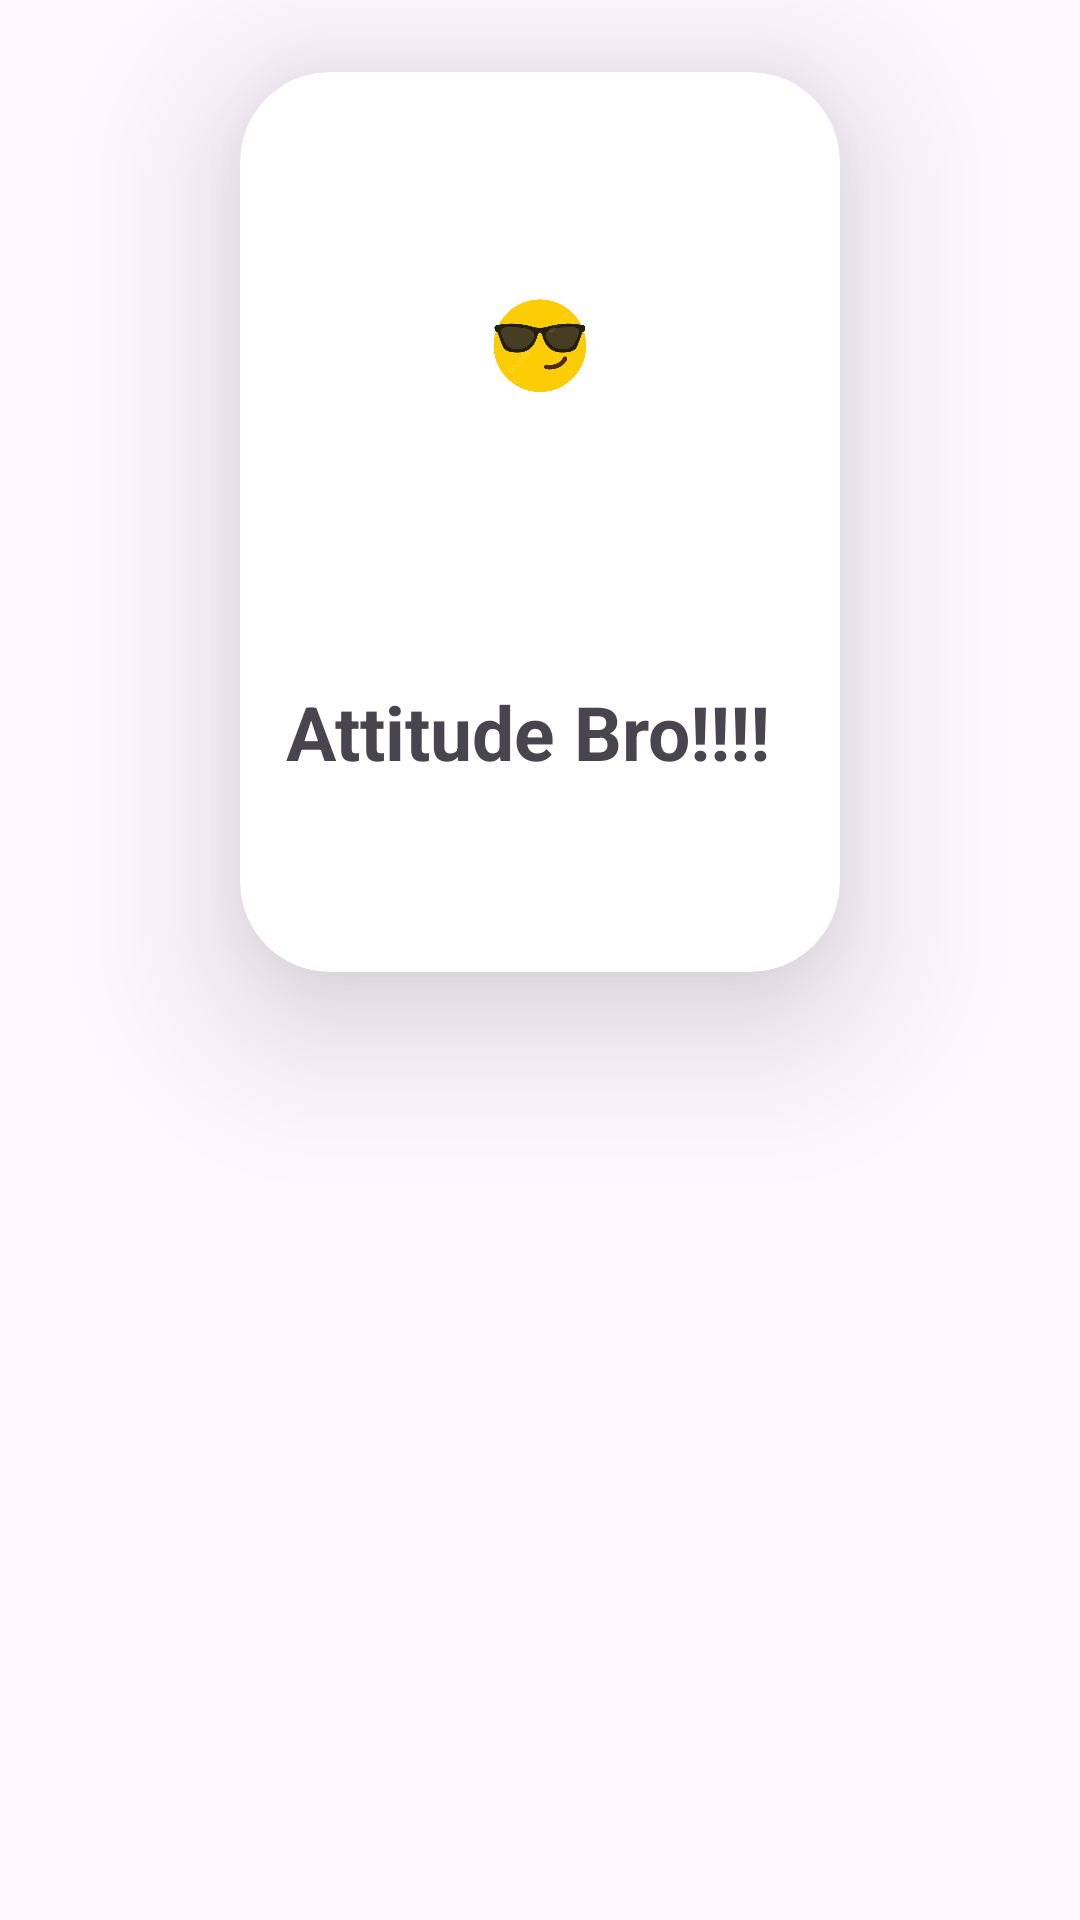

Layout XML and referenced resources for this Android screen:
<!-- AndroidManifest.xml: application theme Theme.InstagramUiDesign -->
<!-- res/layout/activity_card_view.xml -->
<?xml version="1.0" encoding="utf-8"?>
<androidx.constraintlayout.widget.ConstraintLayout xmlns:android="http://schemas.android.com/apk/res/android"
    xmlns:app="http://schemas.android.com/apk/res-auto"
    xmlns:tools="http://schemas.android.com/tools"
    android:id="@+id/main"
    android:layout_width="match_parent"
    android:layout_height="match_parent"
    tools:context=".CardViewActivity">


    <androidx.cardview.widget.CardView
        android:layout_width="200dp"
        android:layout_height="300dp"
        android:layout_marginTop="24dp"
        app:layout_constraintEnd_toEndOf="parent"
        app:layout_constraintStart_toStartOf="parent"
        app:layout_constraintTop_toTopOf="parent"
        app:cardElevation="30dp"
        app:cardCornerRadius="30dp"

        >

        <androidx.constraintlayout.widget.ConstraintLayout
            android:layout_width="match_parent"
            android:layout_height="match_parent">

            <ImageView
                android:id="@+id/imageView4"
                android:layout_width="50dp"
                android:layout_height="50dp"
                app:layout_constraintBottom_toBottomOf="parent"

                app:layout_constraintEnd_toEndOf="parent"
                app:layout_constraintStart_toStartOf="parent"
                app:layout_constraintTop_toTopOf="parent"
                app:layout_constraintVertical_bias="0.26"
                app:srcCompat="@drawable/emojie" />

            <TextView
                android:id="@+id/textView6"
                android:layout_width="wrap_content"
                android:layout_height="wrap_content"
                android:layout_marginTop="88dp"
                android:text="Attitude Bro!!!!"
                android:textSize="25dp"
                android:textStyle="bold"
                app:layout_constraintEnd_toEndOf="parent"
                app:layout_constraintHorizontal_bias="0.398"
                app:layout_constraintStart_toStartOf="parent"
                app:layout_constraintTop_toBottomOf="@+id/imageView4" />
        </androidx.constraintlayout.widget.ConstraintLayout>

    </androidx.cardview.widget.CardView>

</androidx.constraintlayout.widget.ConstraintLayout>
<!-- resources referenced by this layout -->
<resources>
  <!-- drawable emojie: png bitmap (drawable, 96169 bytes) -->
  <style name="Theme.InstagramUiDesign" parent="Base.Theme.InstagramUiDesign" />
  <style name="Base.Theme.InstagramUiDesign" parent="Theme.Material3.DayNight.NoActionBar">
          
          
      </style>
</resources>
